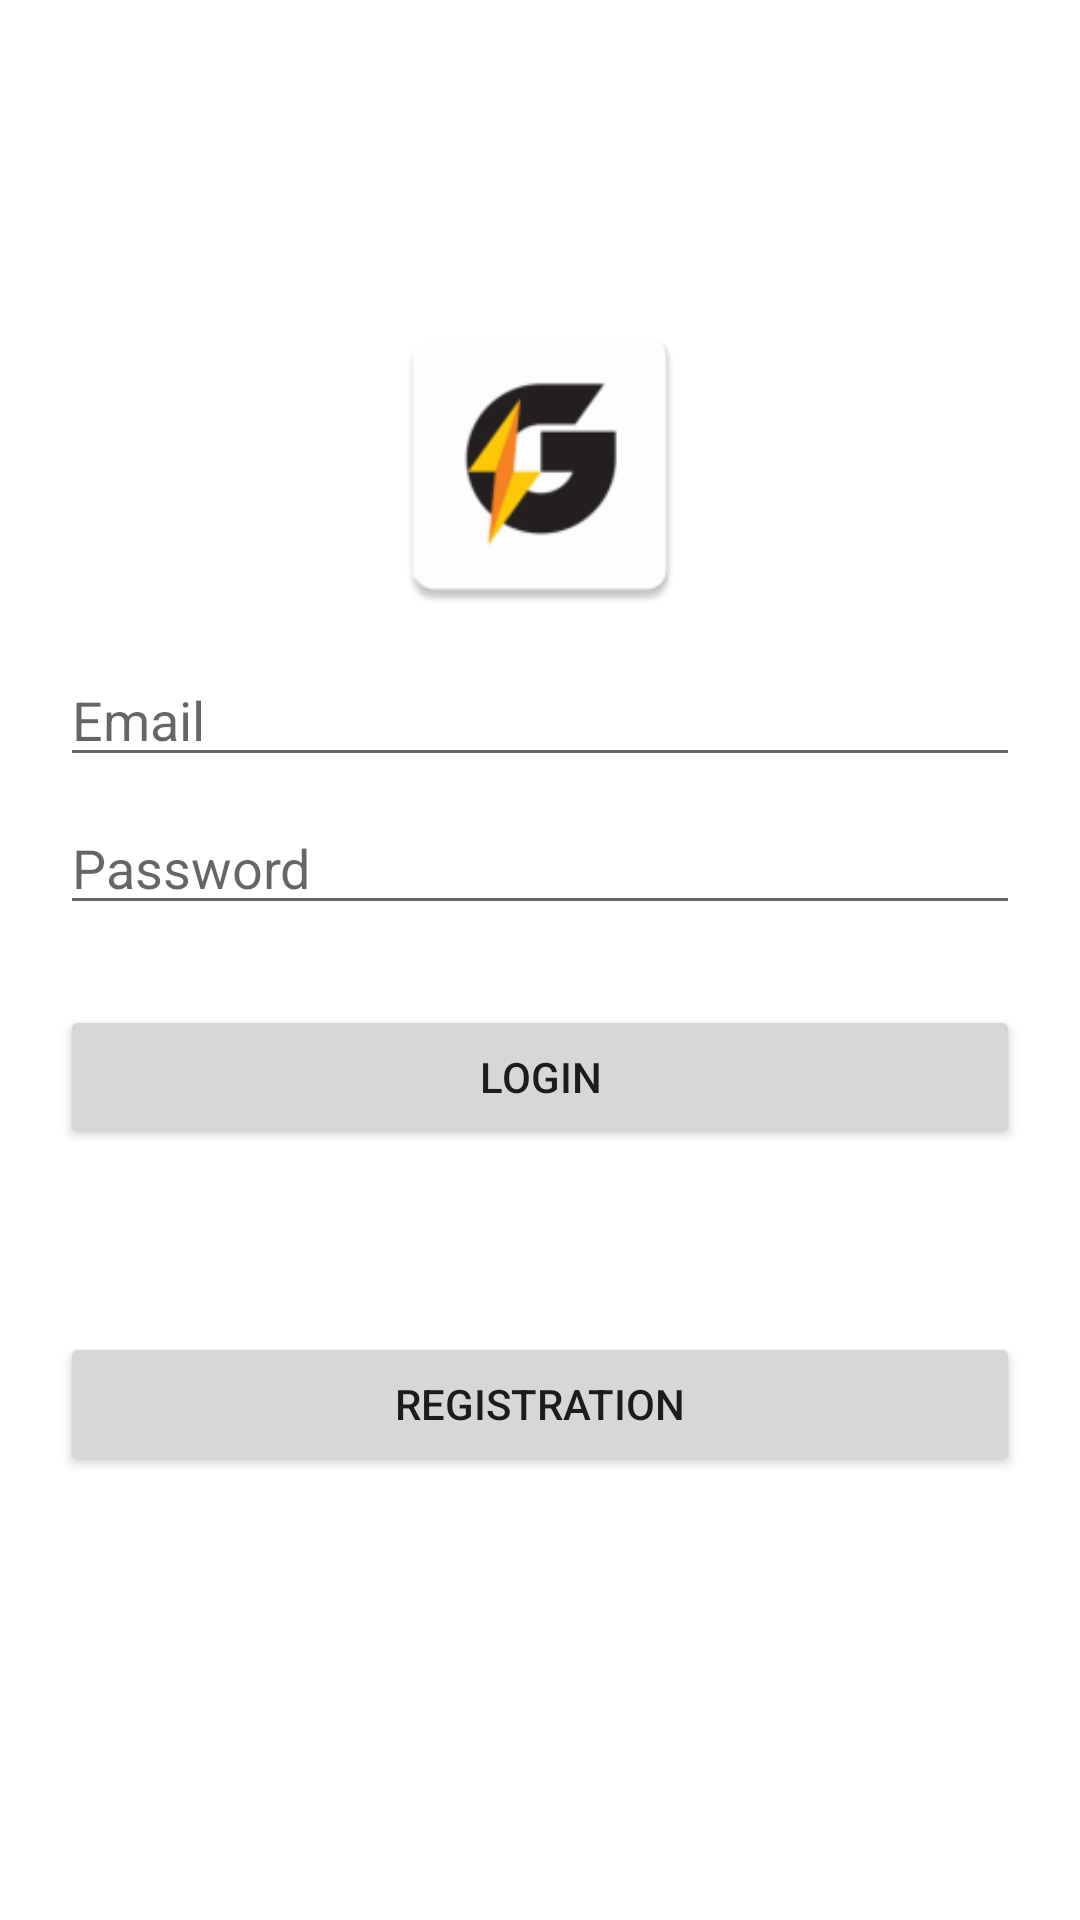

Layout XML and referenced resources for this Android screen:
<!-- AndroidManifest.xml: application theme Theme.GuideMe -->
<!-- res/layout/activity_customer_login.xml -->
<?xml version="1.0" encoding="utf-8"?>
<androidx.constraintlayout.widget.ConstraintLayout xmlns:android="http://schemas.android.com/apk/res/android"
    xmlns:app="http://schemas.android.com/apk/res-auto"
    xmlns:tools="http://schemas.android.com/tools"
    android:layout_width="match_parent"
    android:layout_height="match_parent"
    tools:context=".CustomerLoginActivity"
    android:padding="20dp"
    android:orientation="vertical">

    <EditText
        android:id="@+id/email"
        android:layout_width="match_parent"
        android:layout_height="wrap_content"
        android:layout_marginTop="32dp"
        android:layout_marginBottom="4dp"
        android:hint="Email"
        app:layout_constraintBottom_toTopOf="@+id/password"
        app:layout_constraintEnd_toEndOf="parent"
        app:layout_constraintHorizontal_bias="0.4"
        app:layout_constraintStart_toStartOf="parent"
        app:layout_constraintTop_toBottomOf="@+id/imageView4"
        tools:ignore="MissingConstraints" />

    <Button
        android:id="@+id/registration"
        android:layout_width="match_parent"
        android:layout_height="wrap_content"
        android:layout_marginBottom="128dp"
        android:text="Registration"
        app:layout_constraintBottom_toBottomOf="parent"
        app:layout_constraintEnd_toEndOf="parent"
        app:layout_constraintHorizontal_bias="1.0"
        app:layout_constraintStart_toStartOf="parent"
        tools:ignore="MissingConstraints" />

    <EditText
        android:id="@+id/password"
        android:layout_width="match_parent"
        android:layout_height="wrap_content"
        android:layout_marginTop="4dp"
        android:layout_marginBottom="60dp"
        android:hint="Password"
        app:layout_constraintBottom_toTopOf="@+id/login"
        app:layout_constraintEnd_toEndOf="parent"
        app:layout_constraintHorizontal_bias="0.6"
        app:layout_constraintStart_toStartOf="parent"
        app:layout_constraintTop_toBottomOf="@+id/email"
        tools:ignore="MissingConstraints" />

    <Button
        android:id="@+id/login"
        android:layout_width="match_parent"
        android:layout_height="wrap_content"
        android:layout_marginBottom="61dp"
        android:text="Login"
        app:layout_constraintBottom_toTopOf="@+id/registration"
        app:layout_constraintEnd_toEndOf="parent"
        app:layout_constraintHorizontal_bias="0.6"
        app:layout_constraintStart_toStartOf="parent"
        tools:ignore="MissingConstraints" />

    <ImageView
        android:id="@+id/imageView4"
        android:layout_width="107dp"
        android:layout_height="129dp"
        android:layout_marginTop="70dp"
        app:layout_constraintEnd_toEndOf="parent"
        app:layout_constraintStart_toStartOf="parent"
        app:layout_constraintTop_toTopOf="parent"
        app:srcCompat="@mipmap/logo" />

</androidx.constraintlayout.widget.ConstraintLayout>
<!-- resources referenced by this layout -->
<resources>
  <!-- mipmap logo: png bitmap (mipmap-hdpi, 2313 bytes) -->
  <style name="Theme.GuideMe" parent="Theme.MaterialComponents.DayNight.DarkActionBar">
          
          <item name="colorPrimary">@color/black2</item>
          <item name="colorPrimaryVariant">@color/orange</item>
          <item name="colorOnPrimary">@color/white</item>
          
          <item name="colorSecondary">@color/teal_200</item>
          <item name="colorSecondaryVariant">@color/teal_700</item>
          <item name="colorOnSecondary">@color/black</item>
          
          <item name="android:statusBarColor" tools:targetApi="l">?attr/colorPrimaryVariant</item>
          
      </style>
  <color name="black2">#3C3C3C</color>
  <color name="orange">#ffcd28</color>
  <color name="white">#FFFFFFFF</color>
  <color name="teal_200">#FF03DAC5</color>
  <color name="teal_700">#FF018786</color>
  <color name="black">#FF000000</color>
</resources>
